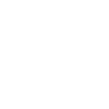
t = 0.00 s
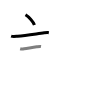
t = 2.50 s
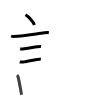
t = 4.75 s
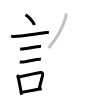
t = 7.25 s
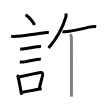
t = 9.50 s
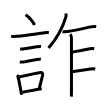
t = 12.00 s

The animated SVG that drew these frames (rendered in a browser with its animation timeline set to each time). Animation: 12 SMIL elements (animate=12); one cycle of 12.00 s.

<svg width="109px" height="109px" viewBox="0 0 px 109px" xmlns="http://www.w3.org/2000/svg" xmlns:xlink="http://www.w3.org/1999/xlink" xml:space="preserve" version="1.1"  baseProfile="full">
<path d="M25.5,14.75c3.15,1.81,8.14,7.44,8.93,10.25" style="fill:none;stroke:black;stroke-width:3;opacity:0">
  <animate attributeType="CSS" attributeName="opacity" from="0" to="1" begin="0s" dur="1s" repeatCount="0" fill="freeze" />
</path>
<path d="M11.12,36.08c1.93,0.63,4.52,0.23,6.5,0.08c8.25-0.64,19.81-2.52,26.63-3.35c1.47-0.18,3.12-0.43,4.59-0.14" style="fill:none;stroke:black;stroke-width:3;opacity:0">
  <animate attributeType="CSS" attributeName="opacity" from="0" to="1" begin="1s" dur="1s" repeatCount="0" fill="freeze" />
</path>
<path d="M20.18,48.81c1.18,0.34,2.76,0.23,3.96,0.04c4.53-0.73,8.6-1.5,12.61-2.08c1.34-0.19,2.92-0.5,4.26-0.27" style="fill:none;stroke:black;stroke-width:3;opacity:0">
  <animate attributeType="CSS" attributeName="opacity" from="0" to="1" begin="2s" dur="1s" repeatCount="0" fill="freeze" />
</path>
<path d="M19.8,61.83c1.19,0.36,2.87,0.16,4.1,0.05c3.79-0.33,9.4-1.74,13.1-2.41c1.19-0.21,2.64-0.47,3.83-0.26" style="fill:none;stroke:black;stroke-width:3;opacity:0">
  <animate attributeType="CSS" attributeName="opacity" from="0" to="1" begin="3s" dur="1s" repeatCount="0" fill="freeze" />
</path>
<path d="M17.01,75.15c0.73,0.6,0.99,1.48,1.22,2.35c0.8,3.07,1.72,8.4,2.56,12.99c0.28,1.54,0.56,3,0.82,4.26" style="fill:none;stroke:black;stroke-width:3;opacity:0">
  <animate attributeType="CSS" attributeName="opacity" from="0" to="1" begin="4s" dur="1s" repeatCount="0" fill="freeze" />
</path>
<path d="M18.94,76.94c8.69-1.89,13.23-2.8,18.82-3.99c3.54-0.75,5.71-0.98,4.62,3.3c-0.8,3.16-1.64,6.7-3.08,11.76" style="fill:none;stroke:black;stroke-width:3;opacity:0">
  <animate attributeType="CSS" attributeName="opacity" from="0" to="1" begin="5s" dur="1s" repeatCount="0" fill="freeze" />
</path>
<path d="M22.42,92.25c6.19-1.27,9.94-2.18,15.85-3.09c1.08-0.17,2.22-0.33,3.46-0.5" style="fill:none;stroke:black;stroke-width:3;opacity:0">
  <animate attributeType="CSS" attributeName="opacity" from="0" to="1" begin="6s" dur="1s" repeatCount="0" fill="freeze" />
</path>
<path d="M66,13.5c0.05,0.83,0.24,2.16-0.1,3.31C63.75,24.25,57.75,37.25,48.56,48" style="fill:none;stroke:black;stroke-width:3;opacity:0">
  <animate attributeType="CSS" attributeName="opacity" from="0" to="1" begin="7s" dur="1s" repeatCount="0" fill="freeze" />
</path>
<path d="M62.5,31.72c2.12,0.28,3.89-0.14,5.28-0.32c9.85-1.27,14.22-2.52,21.48-4.26c2.25-0.54,5-0.89,6.96-0.52" style="fill:none;stroke:black;stroke-width:3;opacity:0">
  <animate attributeType="CSS" attributeName="opacity" from="0" to="1" begin="8s" dur="1s" repeatCount="0" fill="freeze" />
</path>
<path d="M70.16,34.21c0.94,0.94,1.28,2.17,1.28,3.63c0,5.04,0.02,35.54,0.02,51.79c0,3.43-0.06,5.94-0.09,7" style="fill:none;stroke:black;stroke-width:3;opacity:0">
  <animate attributeType="CSS" attributeName="opacity" from="0" to="1" begin="9s" dur="1s" repeatCount="0" fill="freeze" />
</path>
<path d="M72.82,51.94C78,51,83.62,50.12,89.86,48.81c1.36-0.29,2.89-0.43,4.37-0.07" style="fill:none;stroke:black;stroke-width:3;opacity:0">
  <animate attributeType="CSS" attributeName="opacity" from="0" to="1" begin="10s" dur="1s" repeatCount="0" fill="freeze" />
</path>
<path d="M72.49,71.69c3.49-0.41,9.26-1.32,17.78-2.67c1.61-0.26,3.35-0.41,4.97-0.04" style="fill:none;stroke:black;stroke-width:3;opacity:0">
  <animate attributeType="CSS" attributeName="opacity" from="0" to="1" begin="11s" dur="1s" repeatCount="0" fill="freeze" />
</path>
</svg>
